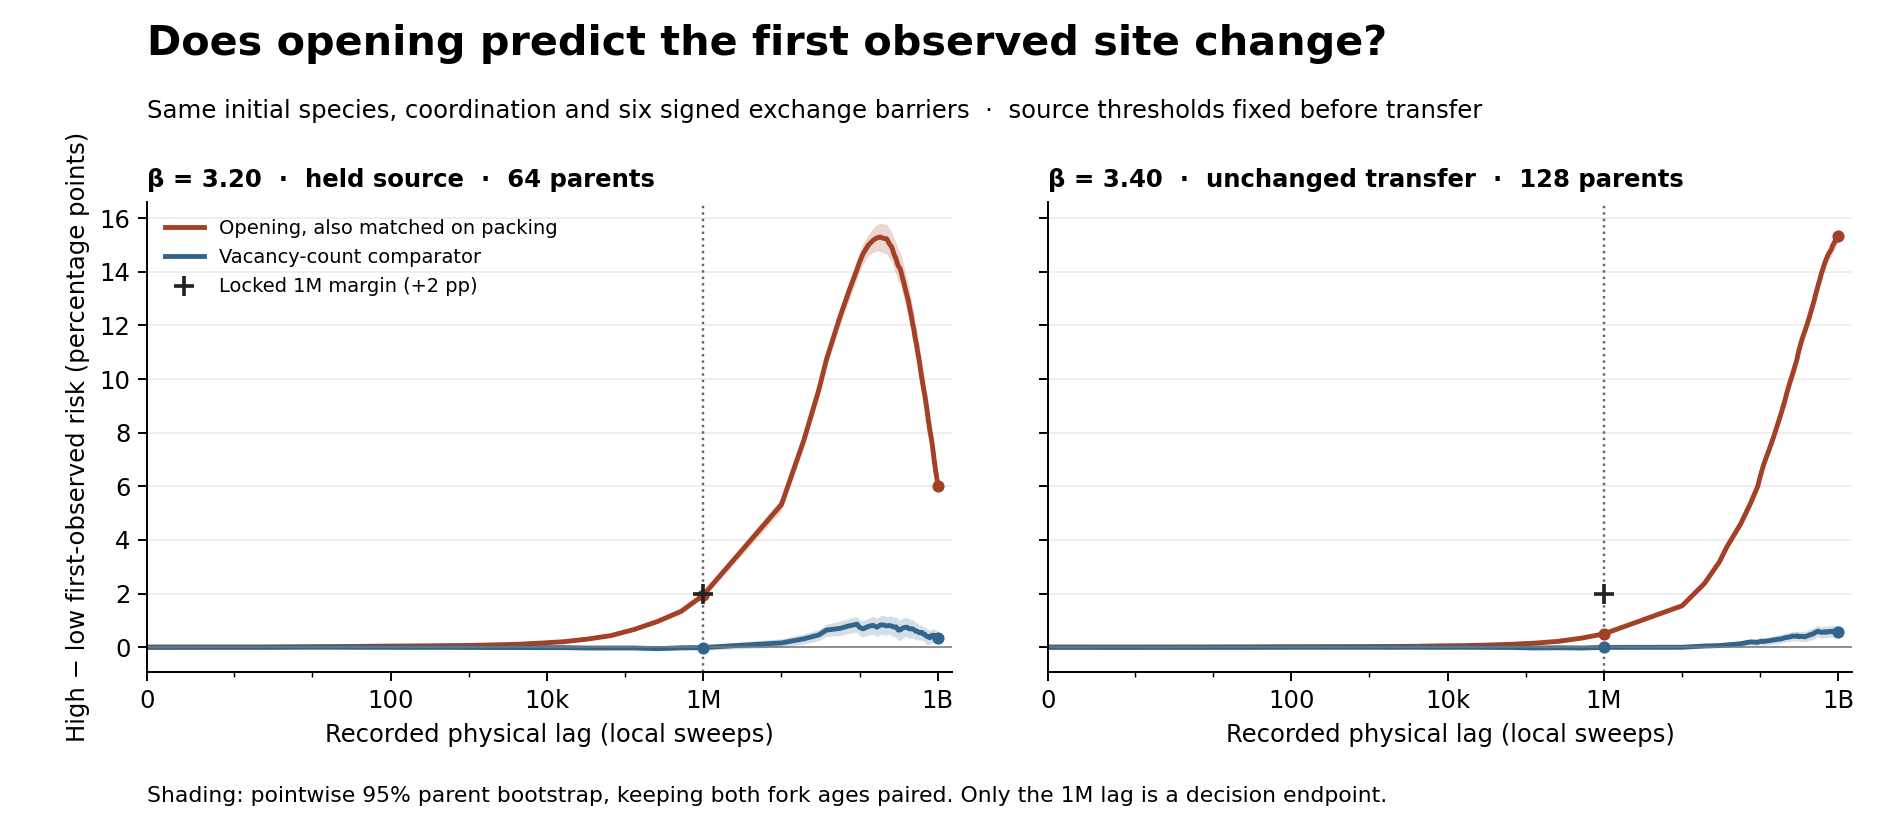

Data behind this chart, as committed beside it:
cohort, mode, lag, paired_parents, mean_pp, ci95_low_pp, ci95_high_pp
held-source, opening+packing, 0, 64, 0.0, 0.0, 0.0
held-source, opening+packing, 1, 64, 0.001531, 0.0, 0.004051
held-source, opening+packing, 2, 64, 0.002682, 0.0, 0.006066
held-source, opening+packing, 4, 64, 0.008424, 0.003401, 0.01393
held-source, opening+packing, 8, 64, 0.01268, 0.006626, 0.01911
held-source, opening+packing, 16, 64, 0.02199, 0.01319, 0.03134
held-source, opening+packing, 32, 64, 0.02596, 0.01717, 0.03511
held-source, opening+packing, 64, 64, 0.03659, 0.02543, 0.0485
held-source, opening+packing, 128, 64, 0.04372, 0.03102, 0.05755
held-source, opening+packing, 256, 64, 0.04883, 0.03559, 0.06286
held-source, opening+packing, 512, 64, 0.05809, 0.0439, 0.07252
held-source, opening+packing, 1024, 64, 0.06655, 0.05094, 0.08207
held-source, opening+packing, 2048, 64, 0.08528, 0.06788, 0.1026
held-source, opening+packing, 4096, 64, 0.1067, 0.08796, 0.1253
held-source, opening+packing, 8192, 64, 0.1512, 0.1284, 0.1752
held-source, opening+packing, 16384, 64, 0.2035, 0.1739, 0.2348
held-source, opening+packing, 32768, 64, 0.3005, 0.2672, 0.3346
held-source, opening+packing, 65536, 64, 0.4307, 0.3885, 0.4735
held-source, opening+packing, 131072, 64, 0.662, 0.6094, 0.7153
held-source, opening+packing, 262144, 64, 0.9637, 0.8938, 1.035
held-source, opening+packing, 524288, 64, 1.342, 1.25, 1.438
held-source, opening+packing, 1000000, 64, 1.943, 1.831, 2.056
held-source, opening+packing, 10000000, 64, 5.319, 5.079, 5.567
held-source, opening+packing, 19322811, 64, 7.717, 7.444, 8.007
held-source, opening+packing, 30000000, 64, 9.588, 9.301, 9.894
held-source, opening+packing, 37642814, 64, 10.73, 10.44, 11.04
held-source, opening+packing, 56017958, 64, 12.32, 12, 12.64
held-source, opening+packing, 74418045, 64, 13.34, 12.98, 13.72
held-source, opening+packing, 92759836, 64, 14.09, 13.73, 14.46
held-source, opening+packing, 100000000, 64, 14.36, 13.99, 14.74
held-source, opening+packing, 110966273, 64, 14.68, 14.29, 15.07
held-source, opening+packing, 129375548, 64, 14.99, 14.6, 15.39
held-source, opening+packing, 147770689, 64, 15.17, 14.72, 15.61
held-source, opening+packing, 166163335, 64, 15.26, 14.77, 15.76
held-source, opening+packing, 184525466, 64, 15.29, 14.76, 15.82
held-source, opening+packing, 202938888, 64, 15.24, 14.69, 15.78
held-source, opening+packing, 221356867, 64, 15.23, 14.67, 15.78
held-source, opening+packing, 239724511, 64, 15.05, 14.49, 15.61
held-source, opening+packing, 258101867, 64, 14.92, 14.36, 15.49
held-source, opening+packing, 276530255, 64, 14.64, 14.08, 15.23
held-source, opening+packing, 294895086, 64, 14.46, 13.88, 15.05
held-source, opening+packing, 300000000, 64, 14.36, 13.78, 14.96
held-source, opening+packing, 313139156, 64, 14.21, 13.63, 14.82
held-source, opening+packing, 331428076, 64, 14.11, 13.52, 14.71
held-source, opening+packing, 349683904, 64, 13.84, 13.22, 14.46
held-source, opening+packing, 367843132, 64, 13.6, 13, 14.22
held-source, opening+packing, 386158131, 64, 13.34, 12.72, 13.97
held-source, opening+packing, 404452948, 64, 13.1, 12.49, 13.73
held-source, opening+packing, 422706697, 64, 12.88, 12.29, 13.5
held-source, opening+packing, 441085168, 64, 12.58, 12, 13.2
held-source, opening+packing, 459406251, 64, 12.35, 11.76, 12.96
held-source, opening+packing, 477894903, 64, 12.03, 11.46, 12.63
held-source, opening+packing, 496136424, 64, 11.83, 11.25, 12.43
held-source, opening+packing, 500000000, 64, 11.75, 11.17, 12.35
held-source, opening+packing, 514323067, 64, 11.5, 10.93, 12.11
held-source, opening+packing, 532541410, 64, 11.31, 10.73, 11.91
held-source, opening+packing, 550897896, 64, 11.03, 10.44, 11.65
held-source, opening+packing, 569253419, 64, 10.8, 10.2, 11.43
held-source, opening+packing, 587619121, 64, 10.55, 9.955, 11.16
held-source, opening+packing, 605928777, 64, 10.27, 9.679, 10.88
... 272 more rows
